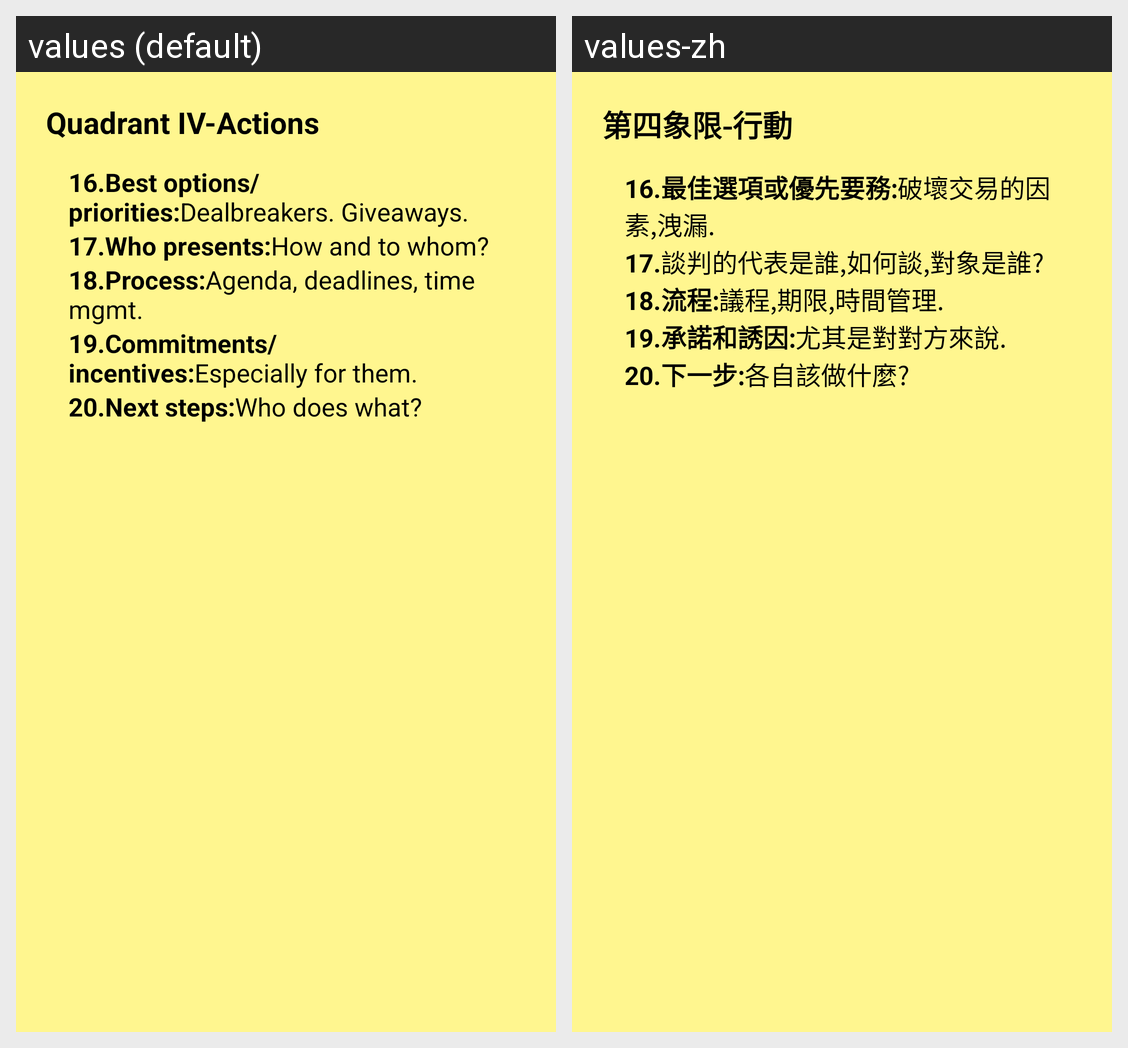

The same Android screen rendered under two of its app's locales, left to right. List the strings drawn on it with the default value and each locale's translation.
Android screen res/layout/quadrant4.xml rendered under 2 locales, left to right: values (default), values-zh. Device: Nexus 5 (rendered at 1080×1920; each locale shown at half size, 540×960, under a caption strip naming it); theme Theme.MaterialComponents.DayNight.NoActionBar.
Strings drawn on this screen, with the default value and each locale's value (text and hints the layout hard-codes, and strings that could not be matched under every locale, appear in the picture but are not listed):

activityButton4Label
  values: Quadrant IV-Actions
  values-zh: 第四象限-行動

quadrant16Text
  values: 16.Best options/priorities:Dealbreakers. Giveaways.
  values-zh: 16.最佳選項或優先要務:破壞交易的因素,洩漏.

quadrant17Text
  values: 17.Who presents:How and to whom?
  values-zh: 17.談判的代表是誰,如何談,對象是誰?

quadrant18Text
  values: 18.Process:Agenda, deadlines, time mgmt.
  values-zh: 18.流程:議程,期限,時間管理.

quadrant19Text
  values: 19.Commitments/incentives:Especially for them.
  values-zh: 19.承諾和誘因:尤其是對對方來說.

quadrant20Text
  values: 20.Next steps:Who does what?
  values-zh: 20.下一步:各自該做什麼?
